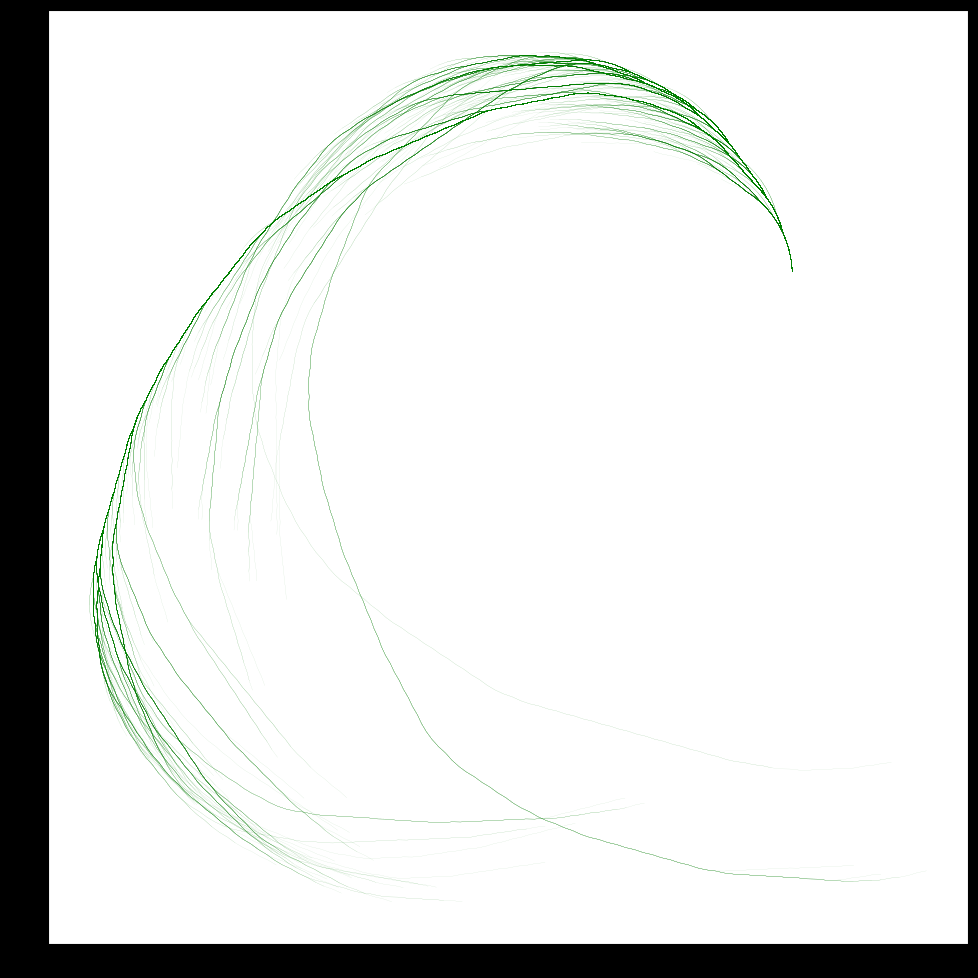

This chart was generated by the following Python code: (Note: this script raises an exception after producing the figure.)
import matplotlib.pyplot as plt
import numpy as np

MAX_NUM = 2000
ANGLE = 0.10
LENGTH = 10

plt.figure(figsize=(10, 10), facecolor='black')

for n in range(1, MAX_NUM + 1):
    # 1. Genera la sequenza di Collatz
    seq = [n]
    while seq[-1] != 1:
        ultimo = seq[-1]
        seq.append(ultimo // 2 if ultimo % 2 == 0 else 3 * ultimo + 1)
    seq.reverse()

    x, y = [0], [0]
    direzione = np.pi / 2

    for i in range(len(seq) - 1):
        # Se cresce gira a destra, se cala gira a sinistra
        direzione += ANGLE if seq[i + 1] > seq[i] else -ANGLE
        x.append(x[-1] + np.cos(direzione) * LENGTH)
        y.append(y[-1] + np.sin(direzione) * LENGTH)

    plt.plot(x, y, color='green', linewidth=0.1, alpha=0.3)

plt.tight_layout(pad=1.5)  # era pad=0
plt.show()
print(x.get_xlim(), x.get_ylim())
print("Finito")
print(x)
print(y)
